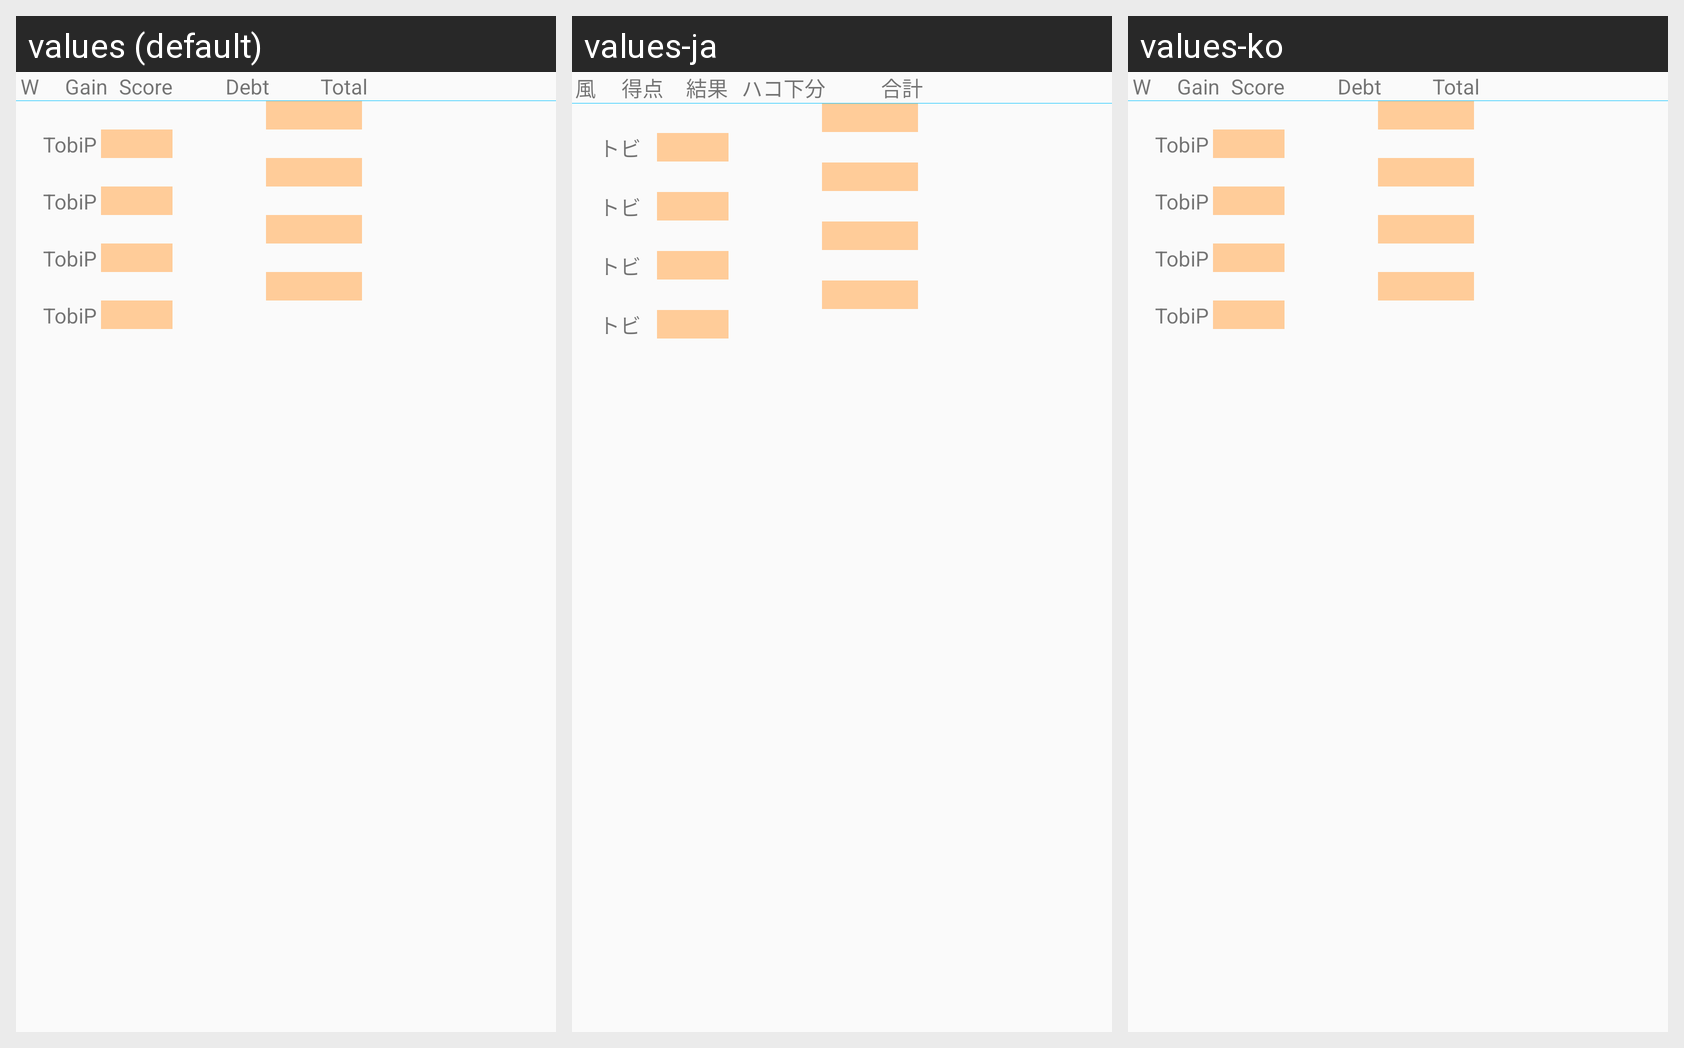

Locale-by-locale string values for the Android screen shown in this grid:
Android screen res/layout/score_results_theme.xml rendered under 3 locales, left to right: values (default), values-ja, values-ko. Device: Nexus 5 (rendered at 1080×1920; each locale shown at half size, 540×960, under a caption strip naming it); theme AppTheme.NoActionBar.
Strings drawn on this screen, with the default value and each locale's value (text and hints the layout hard-codes, and strings that could not be matched under every locale, appear in the picture but are not listed):

Label_CurrentEswn
  values: W
  values-ja: 風
  values-ko: W  [not translated; the default value is used]

Label_ScoreAddTotal
  values: Gain
  values-ja: 得点
  values-ko: Gain  [not translated; the default value is used]

Label_ScoreNewScore
  values: Score
  values-ja: 結果
  values-ko: Score  [not translated; the default value is used]

Label_MinusCharge
  values: Debt
  values-ja: ハコ下分
  values-ko: Debt  [not translated; the default value is used]

Label_ScoreNewTotal
  values: Total
  values-ja: 合計
  values-ko: Total  [not translated; the default value is used]

Label_ScoreMinusPay
  values: TobiPz
  values-ja: トビ賞
  values-ko: TobiPz  [not translated; the default value is used]
